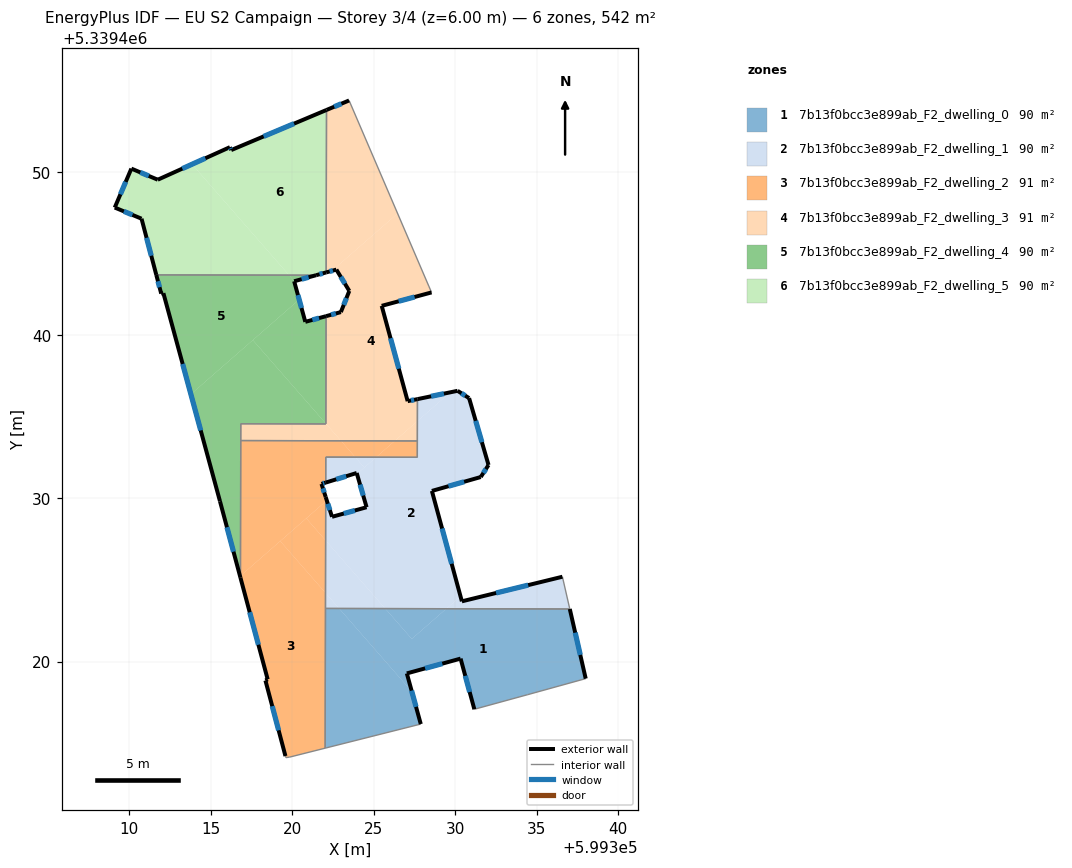
=== STOREY PLAN SPEC (per zone: floor XY polygon, exterior-wall plan segments, windows/doors) ===
zone 1: 7b13f0bcc3e899ab_F2_dwelling_0  (90.0 m²)
  floor: (599337.02, 5339423.23) (599338.00, 5339418.96) (599334.45, 5339417.98) (599331.17, 5339417.08) (599330.33, 5339420.18) (599327.04, 5339419.28) (599327.34, 5339418.16) (599322.89, 5339423.26) (599325.71, 5339423.25) (599327.34, 5339421.39) (599329.46, 5339423.24)
  floor: (599322.89, 5339423.26) (599327.34, 5339418.16) (599327.89, 5339416.17) (599322.03, 5339414.70) (599322.05, 5339423.26)
  floor: (599329.46, 5339423.24) (599327.34, 5339421.39) (599325.71, 5339423.25)
  exterior wall: (599330.33, 5339420.18) – (599331.17, 5339417.08)  [3.2 m]
    window: (599330.62, 5339419.13) – (599330.89, 5339418.14)  [1.0 m²]
  exterior wall: (599327.04, 5339419.28) – (599330.33, 5339420.18)  [3.4 m]
    window: (599328.16, 5339419.59) – (599329.21, 5339419.88)  [1.0 m²]
  exterior wall: (599327.89, 5339416.17) – (599327.04, 5339419.28)  [3.2 m]
    window: (599327.60, 5339417.23) – (599327.33, 5339418.22)  [1.0 m²]
  exterior wall: (599338.00, 5339418.96) – (599337.02, 5339423.23)  [4.4 m]
    window: (599337.67, 5339420.41) – (599337.36, 5339421.77)  [1.3 m²]
  interior walls: 5
zone 2: 7b13f0bcc3e899ab_F2_dwelling_1  (90.0 m²)
  floor: (599330.85, 5339436.15) (599332.04, 5339432.05) (599331.56, 5339431.31) (599328.57, 5339430.46) (599330.32, 5339424.00) (599329.46, 5339423.24) (599325.71, 5339423.25) (599322.06, 5339427.43) (599322.06, 5339429.82) (599322.13, 5339429.88) (599322.45, 5339428.88) (599324.57, 5339429.46) (599323.98, 5339431.50) (599325.15, 5339432.53) (599327.68, 5339432.52) (599327.68, 5339434.74) (599329.70, 5339436.51) (599330.14, 5339436.60)
  floor: (599336.57, 5339425.20) (599337.02, 5339423.23) (599329.46, 5339423.24) (599330.32, 5339424.00) (599330.41, 5339423.70)
  floor: (599322.06, 5339427.43) (599325.71, 5339423.25) (599322.89, 5339423.26) (599322.05, 5339424.21)
  floor: (599329.70, 5339436.51) (599327.68, 5339434.74) (599327.69, 5339436.09)
  floor: (599325.15, 5339432.53) (599324.43, 5339431.90) (599323.87, 5339432.53)
  floor: (599322.05, 5339424.21) (599322.89, 5339423.26) (599322.05, 5339423.26)
  floor: (599323.87, 5339432.53) (599324.43, 5339431.90) (599323.98, 5339431.50) (599323.96, 5339431.56) (599322.06, 5339430.97) (599322.07, 5339432.54)
  exterior wall: (599328.57, 5339430.46) – (599331.56, 5339431.31)  [3.1 m]
    window: (599329.59, 5339430.75) – (599330.55, 5339431.02)  [1.0 m²]
  exterior wall: (599330.41, 5339423.70) – (599328.57, 5339430.46)  [7.0 m]
    window: (599329.78, 5339426.00) – (599329.20, 5339428.16)  [2.1 m²]
  exterior wall: (599336.57, 5339425.20) – (599330.41, 5339423.70)  [6.3 m]
    window: (599334.47, 5339424.69) – (599332.50, 5339424.21)  [1.9 m²]
  exterior wall: (599322.45, 5339428.88) – (599322.06, 5339430.09)  [1.3 m]
    window: (599322.32, 5339429.29) – (599322.19, 5339429.68)  [0.4 m²]
  exterior wall: (599324.57, 5339429.46) – (599322.45, 5339428.88)  [2.2 m]
    window: (599323.85, 5339429.26) – (599323.17, 5339429.08)  [0.7 m²]
  exterior wall: (599323.96, 5339431.56) – (599324.57, 5339429.46)  [2.2 m]
    window: (599324.17, 5339430.85) – (599324.36, 5339430.18)  [0.7 m²]
  exterior wall: (599322.06, 5339430.97) – (599323.96, 5339431.56)  [2.0 m]
    window: (599322.71, 5339431.17) – (599323.32, 5339431.36)  [0.6 m²]
  exterior wall: (599330.14, 5339436.60) – (599327.69, 5339436.09)  [2.5 m]
    window: (599329.31, 5339436.43) – (599328.52, 5339436.26)  [0.8 m²]
  exterior wall: (599330.85, 5339436.15) – (599330.14, 5339436.60)  [0.8 m]
    window: (599330.61, 5339436.30) – (599330.38, 5339436.45)  [0.3 m²]
  exterior wall: (599332.04, 5339432.05) – (599330.85, 5339436.15)  [4.3 m]
    window: (599331.64, 5339433.45) – (599331.26, 5339434.76)  [1.3 m²]
  exterior wall: (599331.56, 5339431.31) – (599332.04, 5339432.05)  [0.9 m]
    window: (599331.73, 5339431.57) – (599331.88, 5339431.80)  [0.3 m²]
  interior walls: 7
zone 3: 7b13f0bcc3e899ab_F2_dwelling_2  (90.5 m²)
  floor: (599319.27, 5339427.39) (599322.05, 5339424.21) (599322.03, 5339414.70) (599319.85, 5339414.15) (599319.62, 5339414.12) (599319.59, 5339414.21) (599318.37, 5339418.84) (599318.50, 5339418.92) (599316.84, 5339425.14) (599316.84, 5339425.25)
  floor: (599322.99, 5339433.54) (599323.87, 5339432.53) (599322.07, 5339432.54) (599322.06, 5339430.97) (599321.80, 5339430.89) (599322.06, 5339430.09) (599322.06, 5339429.82) (599316.84, 5339425.25) (599316.85, 5339433.55)
  floor: (599322.06, 5339429.82) (599322.06, 5339427.43) (599320.87, 5339428.78)
  floor: (599326.30, 5339433.53) (599325.15, 5339432.53) (599323.87, 5339432.53) (599322.99, 5339433.54)
  floor: (599320.87, 5339428.78) (599322.06, 5339427.43) (599322.05, 5339424.21) (599319.27, 5339427.39)
  floor: (599327.68, 5339433.53) (599327.68, 5339432.52) (599325.15, 5339432.53) (599326.30, 5339433.53)
  exterior wall: (599321.80, 5339430.89) – (599322.06, 5339430.97)  [0.3 m]
    window: (599321.89, 5339430.92) – (599321.97, 5339430.95)  [0.1 m²]
  exterior wall: (599322.06, 5339430.09) – (599321.80, 5339430.89)  [0.8 m]
    window: (599321.97, 5339430.36) – (599321.89, 5339430.62)  [0.3 m²]
  exterior wall: (599318.37, 5339418.84) – (599319.59, 5339414.21)  [4.8 m]
    window: (599318.78, 5339417.27) – (599319.18, 5339415.79)  [1.5 m²]
  exterior wall: (599318.50, 5339418.92) – (599318.37, 5339418.84)  [0.2 m]
  exterior wall: (599316.84, 5339425.14) – (599318.50, 5339418.92)  [6.4 m]
    window: (599317.40, 5339423.02) – (599317.94, 5339421.03)  [2.0 m²]
  interior walls: 10
zone 4: 7b13f0bcc3e899ab_F2_dwelling_3  (90.5 m²)
  floor: (599326.47, 5339447.47) (599328.38, 5339443.02) (599328.55, 5339442.63) (599325.49, 5339441.81) (599327.08, 5339435.96) (599327.69, 5339436.09) (599327.68, 5339434.74) (599326.30, 5339433.53) (599322.99, 5339433.54) (599322.07, 5339434.59) (599322.08, 5339441.17) (599322.99, 5339441.42) (599323.51, 5339442.72) (599322.71, 5339444.03) (599322.45, 5339443.96)
  floor: (599327.68, 5339434.74) (599327.68, 5339433.53) (599326.30, 5339433.53)
  floor: (599323.49, 5339454.40) (599326.47, 5339447.47) (599322.45, 5339443.96) (599322.09, 5339443.86) (599322.11, 5339453.81)
  floor: (599322.07, 5339434.59) (599322.99, 5339433.54) (599316.85, 5339433.55) (599316.86, 5339434.58) (599322.07, 5339434.57)
  exterior wall: (599325.49, 5339441.81) – (599328.55, 5339442.63)  [3.2 m]
    window: (599326.53, 5339442.09) – (599327.51, 5339442.35)  [1.0 m²]
  exterior wall: (599327.08, 5339435.96) – (599325.49, 5339441.81)  [6.1 m]
    window: (599326.54, 5339437.95) – (599326.04, 5339439.82)  [1.9 m²]
  exterior wall: (599327.69, 5339436.09) – (599327.08, 5339435.96)  [0.6 m]
    window: (599327.48, 5339436.05) – (599327.29, 5339436.01)  [0.2 m²]
  exterior wall: (599322.99, 5339441.42) – (599322.08, 5339441.17)  [0.9 m]
    window: (599322.68, 5339441.34) – (599322.39, 5339441.26)  [0.3 m²]
  exterior wall: (599323.51, 5339442.72) – (599322.99, 5339441.42)  [1.4 m]
    window: (599323.33, 5339442.28) – (599323.17, 5339441.87)  [0.4 m²]
  exterior wall: (599322.71, 5339444.03) – (599323.51, 5339442.72)  [1.5 m]
    window: (599322.98, 5339443.58) – (599323.24, 5339443.17)  [0.5 m²]
  exterior wall: (599322.09, 5339443.86) – (599322.71, 5339444.03)  [0.6 m]
    window: (599322.30, 5339443.91) – (599322.50, 5339443.97)  [0.2 m²]
  exterior wall: (599323.49, 5339454.40) – (599322.11, 5339453.81)  [1.5 m]
    window: (599323.02, 5339454.20) – (599322.58, 5339454.01)  [0.5 m²]
  interior walls: 8
zone 5: 7b13f0bcc3e899ab_F2_dwelling_4  (90.3 m²)
  floor: (599317.59, 5339439.71) (599322.07, 5339434.59) (599322.07, 5339434.57) (599316.86, 5339434.58) (599316.84, 5339425.25) (599316.81, 5339425.23) (599315.58, 5339429.83) (599313.80, 5339436.39)
  floor: (599320.14, 5339443.32) (599320.13, 5339443.31) (599320.44, 5339442.19) (599313.80, 5339436.39) (599312.11, 5339442.58) (599311.98, 5339442.55) (599311.68, 5339443.71) (599319.81, 5339443.69)
  floor: (599321.47, 5339443.69) (599320.14, 5339443.32) (599319.81, 5339443.69)
  floor: (599322.08, 5339441.17) (599322.07, 5339434.59) (599317.60, 5339439.71) (599320.44, 5339442.19) (599320.81, 5339440.83)
  exterior wall: (599315.58, 5339429.83) – (599316.84, 5339425.14)  [4.9 m]
    window: (599316.01, 5339428.23) – (599316.41, 5339426.74)  [1.5 m²]
  exterior wall: (599312.11, 5339442.58) – (599315.58, 5339429.83)  [13.2 m]
    window: (599313.29, 5339438.24) – (599314.40, 5339434.17)  [4.0 m²]
  exterior wall: (599311.98, 5339442.55) – (599312.11, 5339442.58)  [0.1 m]
  exterior wall: (599311.68, 5339443.71) – (599311.98, 5339442.55)  [1.2 m]
    window: (599311.78, 5339443.31) – (599311.88, 5339442.95)  [0.4 m²]
  exterior wall: (599320.13, 5339443.31) – (599321.47, 5339443.68)  [1.4 m]
    window: (599320.59, 5339443.44) – (599321.02, 5339443.56)  [0.4 m²]
  exterior wall: (599320.81, 5339440.83) – (599320.13, 5339443.31)  [2.6 m]
    window: (599320.58, 5339441.67) – (599320.36, 5339442.47)  [0.8 m²]
  exterior wall: (599322.08, 5339441.17) – (599320.81, 5339440.83)  [1.3 m]
    window: (599321.65, 5339441.06) – (599321.24, 5339440.94)  [0.4 m²]
  interior walls: 5
zone 6: 7b13f0bcc3e899ab_F2_dwelling_5  (90.3 m²)
  floor: (599313.87, 5339450.49) (599319.81, 5339443.69) (599311.68, 5339443.71) (599310.77, 5339447.15) (599309.13, 5339447.83) (599310.15, 5339450.22) (599311.77, 5339449.54)
  floor: (599322.11, 5339453.81) (599322.09, 5339443.86) (599321.47, 5339443.69) (599319.81, 5339443.69) (599313.87, 5339450.49) (599316.19, 5339451.53) (599316.27, 5339451.36)
  exterior wall: (599310.15, 5339450.22) – (599309.13, 5339447.83)  [2.6 m]
    window: (599309.80, 5339449.41) – (599309.48, 5339448.64)  [0.8 m²]
  exterior wall: (599311.77, 5339449.54) – (599310.15, 5339450.22)  [1.8 m]
    window: (599311.22, 5339449.77) – (599310.70, 5339449.99)  [0.5 m²]
  exterior wall: (599316.19, 5339451.53) – (599311.77, 5339449.54)  [4.9 m]
    window: (599314.69, 5339450.85) – (599313.27, 5339450.22)  [1.5 m²]
  exterior wall: (599316.27, 5339451.36) – (599316.19, 5339451.53)  [0.2 m]
    window: (599316.24, 5339451.42) – (599316.22, 5339451.47)  [0.1 m²]
  exterior wall: (599322.11, 5339453.81) – (599316.27, 5339451.36)  [6.3 m]
    window: (599320.12, 5339452.98) – (599318.26, 5339452.19)  [1.9 m²]
  exterior wall: (599321.47, 5339443.68) – (599322.09, 5339443.86)  [0.6 m]
    window: (599321.68, 5339443.74) – (599321.88, 5339443.80)  [0.2 m²]
  exterior wall: (599310.77, 5339447.15) – (599311.68, 5339443.71)  [3.6 m]
    window: (599311.08, 5339445.98) – (599311.37, 5339444.88)  [1.1 m²]
  exterior wall: (599309.13, 5339447.83) – (599310.77, 5339447.15)  [1.8 m]
    window: (599309.69, 5339447.60) – (599310.21, 5339447.38)  [0.5 m²]
  interior walls: 2

=== DERIVED (storey summary) ===
Building: EU S2 Campaign
Storey: 3 of 4  (floor level z = 6.00 m)
Storey gross floor area: 541.7 m²
Zones on this storey: 6
  - 7b13f0bcc3e899ab_F2_dwelling_0: floor 90.0 m²; exterior wall 14.2 m (42.7 m²); 4 window(s) 4.4 m²; WWR 10.2%
  - 7b13f0bcc3e899ab_F2_dwelling_1: floor 90.0 m²; exterior wall 32.6 m (97.8 m²); 11 window(s) 10.0 m²; WWR 10.2%
  - 7b13f0bcc3e899ab_F2_dwelling_2: floor 90.5 m²; exterior wall 12.5 m (37.5 m²); 4 window(s) 3.8 m²; WWR 10.1%
  - 7b13f0bcc3e899ab_F2_dwelling_3: floor 90.5 m²; exterior wall 15.8 m (47.5 m²); 8 window(s) 4.9 m²; WWR 10.2%
  - 7b13f0bcc3e899ab_F2_dwelling_4: floor 90.3 m²; exterior wall 24.7 m (74.1 m²); 6 window(s) 7.5 m²; WWR 10.2%
  - 7b13f0bcc3e899ab_F2_dwelling_5: floor 90.3 m²; exterior wall 21.7 m (65.1 m²); 8 window(s) 6.7 m²; WWR 10.2%
Zone adjacency (shared interzone walls):
  - 7b13f0bcc3e899ab_F2_dwelling_0 ↔ 7b13f0bcc3e899ab_F2_dwelling_1
  - 7b13f0bcc3e899ab_F2_dwelling_0 ↔ 7b13f0bcc3e899ab_F2_dwelling_2
  - 7b13f0bcc3e899ab_F2_dwelling_1 ↔ 7b13f0bcc3e899ab_F2_dwelling_2
  - 7b13f0bcc3e899ab_F2_dwelling_1 ↔ 7b13f0bcc3e899ab_F2_dwelling_3
  - 7b13f0bcc3e899ab_F2_dwelling_2 ↔ 7b13f0bcc3e899ab_F2_dwelling_3
  - 7b13f0bcc3e899ab_F2_dwelling_2 ↔ 7b13f0bcc3e899ab_F2_dwelling_4
  - 7b13f0bcc3e899ab_F2_dwelling_3 ↔ 7b13f0bcc3e899ab_F2_dwelling_4
  - 7b13f0bcc3e899ab_F2_dwelling_3 ↔ 7b13f0bcc3e899ab_F2_dwelling_5
  - 7b13f0bcc3e899ab_F2_dwelling_4 ↔ 7b13f0bcc3e899ab_F2_dwelling_5